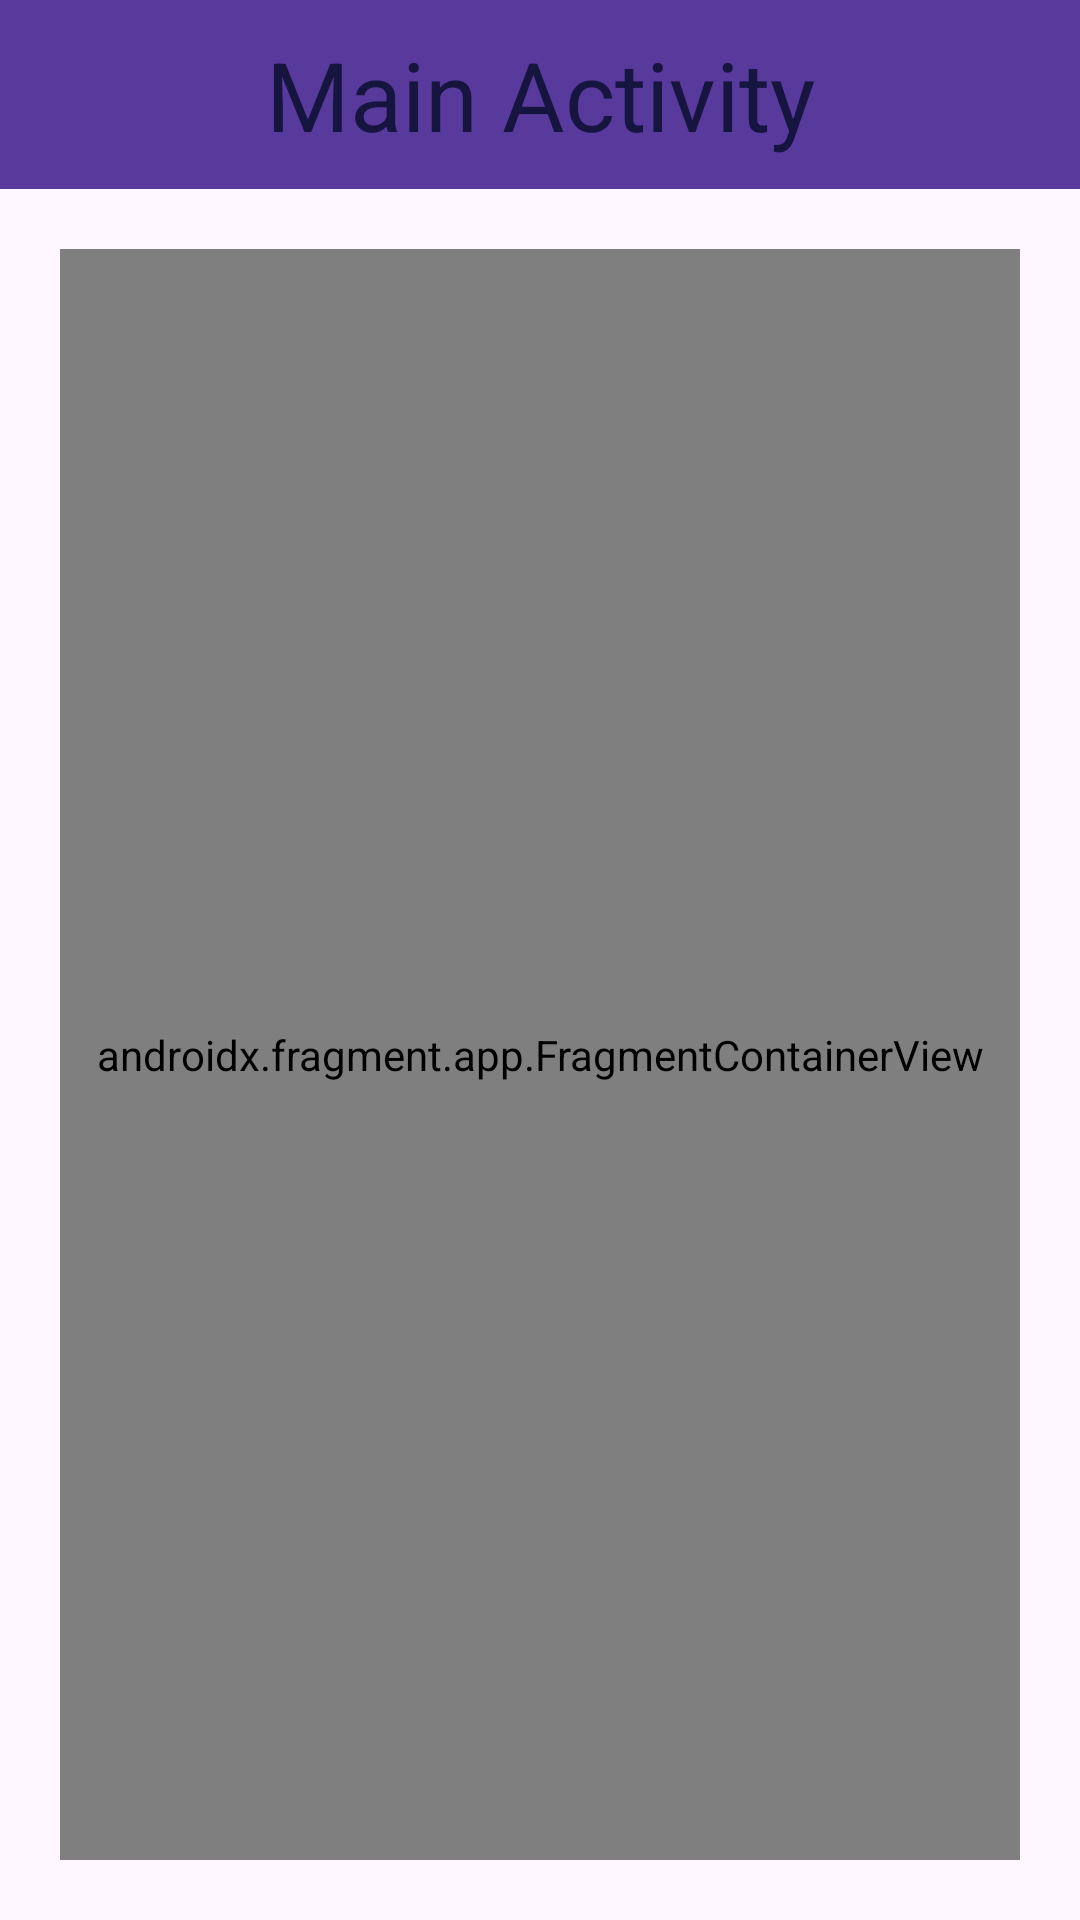

Produce the Android XML layout that renders to this screen, including the resource entries it uses.
<!-- AndroidManifest.xml: application theme Theme.Kotlin_fragment -->
<!-- res/layout/activity_main.xml -->
<?xml version="1.0" encoding="utf-8"?>
<LinearLayout xmlns:android="http://schemas.android.com/apk/res/android"
    xmlns:app="http://schemas.android.com/apk/res-auto"
    xmlns:tools="http://schemas.android.com/tools"
    android:id="@+id/main"
    android:layout_width="match_parent"
    android:layout_height="match_parent"
    tools:context=".MainActivity"
    android:orientation="vertical"
    android:gravity="center"
    >

    <TextView
        android:layout_width="match_parent"
        android:layout_height="wrap_content"
        android:text="Main Activity"
        android:textSize="32sp"
        android:textColor="#161540"
        android:background="#583a9d"
        android:padding="10dp"
        tools:ignore="HardcodedText"
        android:gravity="center"
        />

    <androidx.fragment.app.FragmentContainerView
        android:id="@+id/fragmentContainer"
        android:layout_width="match_parent"
        android:layout_height="match_parent"
        android:background="#bf666f"
        android:name="com.example.kotlin_fragment.firstFragment"
        android:layout_margin="20dp"
        />
</LinearLayout>
<!-- resources referenced by this layout -->
<resources>
  <style name="Theme.Kotlin_fragment" parent="Base.Theme.Kotlin_fragment" />
  <style name="Base.Theme.Kotlin_fragment" parent="Theme.Material3.DayNight.NoActionBar">
          
          
      </style>
</resources>
